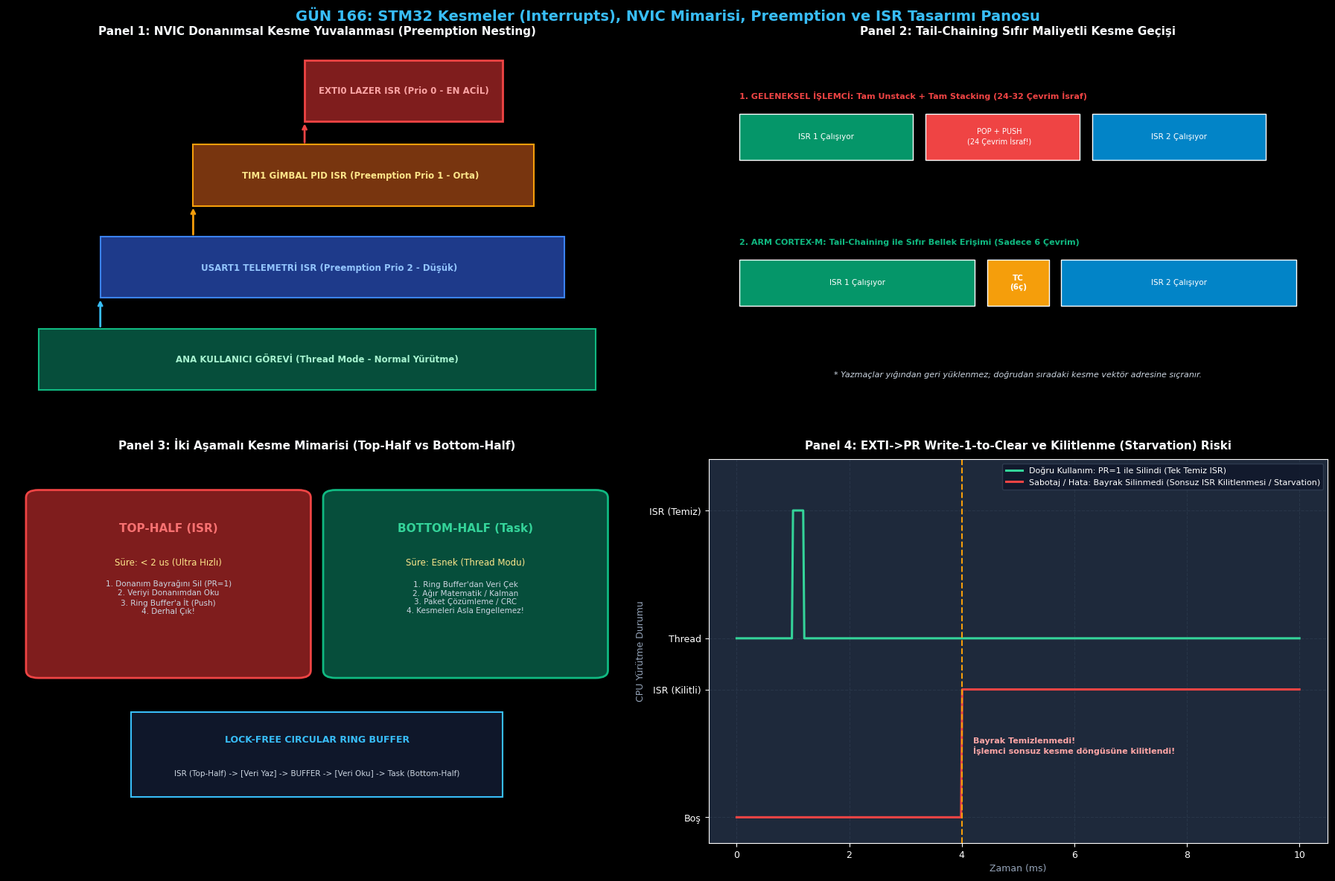

Source code (Python):
# -*- coding: utf-8 -*-
"""
GÜN 166: STM32 Kesmeler (Interrupts), NVIC Mimarisi, Preemption, EXTI ve ISR Tasarım İlkeleri
Otomatik Oluşturulan Çalıştırılabilir Python Betiği
"""

# -*- coding: utf-8 -*-
"""
GÜN 166: Kod Bloğu 1 — STM32 NVIC Çok Seviyeli Kesme ve Vektör Tablosu Simülatörü
(Preemption, Sub-Priority, Vektör Tablosu ve Donanımsal Yuvalanma)
"""

from typing import Dict, List, Any, Optional
import time

class NvicInterruptEngine:
    """
    ARM Cortex-M NVIC Donanım Motoru Modeli:
    - Preemption Priority (Öncelik: 0 en yüksek, 15 en düşük)
    - Sub-Priority (Aynı anda tetiklenenlerde sıra belirleme)
    - ISER / ICER (Etkinleştirme / Devre Dışı Bırakma)
    - ISPR / ICPR (Bekleme / Pending Yönetimi)
    - IABR (O anda aktif çalışan kesmeler)
    """
    def __init__(self, prigroup: int = 4):
        self.prigroup = prigroup # 4: 4-bit Preemption (0..15 seviye)
        self.vector_table: Dict[int, str] = {
            0: "RESET_HANDLER",
            1: "NMI_HANDLER",
            2: "HARDFAULT_HANDLER",
            16: "EXTI0_LASER_DETECT", # Harici Kesme 0
            17: "TIM1_UP_MOTOR_PID",  # Motor PID
            18: "USART1_TELEMETRY",   # Seri Telemetri
            19: "EXTI15_10_SAFETY"    # Emniyet Kilidi
        }
        
        # Kesme Nitelikleri: irq_num -> (Preemption, SubPriority, Enabled, Pending)
        self.irq_config: Dict[int, Dict[str, Any]] = {}
        self.active_stack: List[int] = [] # Çalışan kesmeler yığını (Nesting)
        self.execution_trace: List[str] = []

    def register_irq(self, irq_num: int, preemption: int, sub_prio: int = 0):
        self.irq_config[irq_num] = {
            "preemption": preemption,
            "sub_prio": sub_prio,
            "enabled": True,
            "pending": False
        }

    def trigger_interrupt(self, irq_num: int) -> bool:
        """Donanımsal veya Yazılımsal Kesme Tetikleme"""
        if irq_num not in self.irq_config or not self.irq_config[irq_num]["enabled"]:
            return False

        name = self.vector_table.get(irq_num, f"IRQ_{irq_num}")
        incoming_prio = self.irq_config[irq_num]["preemption"]

        # Eğer şu anda çalışan bir kesme varsa
        if self.active_stack:
            current_active = self.active_stack[-1]
            current_prio = self.irq_config[current_active]["preemption"]

            # PREEMPTION KONTROLÜ: Gelen kesmenin önceliği daha mı yüksek? (Daha küçük sayı)
            if incoming_prio < current_prio:
                self.execution_trace.append(f"[PREEMPTION] {name} (Prio {incoming_prio}) -> {self.vector_table[current_active]} (Prio {current_prio}) kesmesini BÖLDÜ!")
                self.active_stack.append(irq_num)
                return True
            else:
                # Kesme beklemeye alınıyor (Pending)
                self.irq_config[irq_num]["pending"] = True
                self.execution_trace.append(f"[PENDING] {name} (Prio {incoming_prio}) beklemeye alındı (Çalışan Prio {current_prio})")
                return False
        else:
            # İşlemci Thread modundaydı, doğrudan kesmeye girilir
            self.execution_trace.append(f"[ENTER] {name} (Prio {incoming_prio}) kesmesine girildi.")
            self.active_stack.append(irq_num)
            return True

    def finish_current_isr(self):
        """BX LR (EXC_RETURN) ile Kesmeden Çıkış"""
        if self.active_stack:
            finished = self.active_stack.pop()
            finished_name = self.vector_table.get(finished, f"IRQ_{finished}")
            self.execution_trace.append(f"[EXIT] {finished_name} tamamlandı.")

            # Sırada bekleyen (Pending) kesme var mı? (Tail-Chaining)
            pending_irqs = [irq for irq, cfg in self.irq_config.items() if cfg["pending"]]
            if pending_irqs:
                # En yüksek öncelikli olanı seç (En küçük preemption)
                pending_irqs.sort(key=lambda x: (self.irq_config[x]["preemption"], self.irq_config[x]["sub_prio"]))
                next_irq = pending_irqs[0]
                self.irq_config[next_irq]["pending"] = False
                next_name = self.vector_table[next_irq]
                self.execution_trace.append(f"[TAIL-CHAINING] 6 Çevrimde doğrudan {next_name} kesmesine geçildi (Sıfır Stack Masrafı).")
                self.active_stack.append(next_irq)

# Doğrulama Testi
nvic = NvicInterruptEngine()
# Kesme Öncelikleri: EXTI0 (0 - En yüksek), TIM1 (1 - Orta), USART1 (2 - Düşük)
nvic.register_irq(18, preemption=2) # USART1
nvic.register_irq(17, preemption=1) # TIM1
nvic.register_irq(16, preemption=0) # EXTI0

# Senaryo 1: USART telemetri paketi alınıyor (Prio 2)
nvic.trigger_interrupt(18)

# Senaryo 2: USART çalışırken 2000 Hz TIM1 Motor PID kesmesi geliyor (Prio 1 < 2 -> BÖLER!)
nvic.trigger_interrupt(17)

# Senaryo 3: Motor PID çalışırken ACİL LAZER DARBESİ EXTI0 Geliyor! (Prio 0 < 1 -> BÖLER!)
nvic.trigger_interrupt(16)

# Kesmeler sırayla biter
nvic.finish_current_isr() # EXTI0 biter, TIM1'e döner
nvic.finish_current_isr() # TIM1 biter, USART'a döner
nvic.finish_current_isr() # USART biter, ana göreve döner

print("[*] NVIC Çok Seviyeli Yuvalanmış Kesme Yürütme İzi:")
for trace in nvic.execution_trace:
    print(f"  {trace}")

assert "[PREEMPTION]" in nvic.execution_trace[1]
assert "[PREEMPTION]" in nvic.execution_trace[2]
assert len(nvic.active_stack) == 0, "Tüm kesmeler başarıyla tamamlanmış olmalıdır!"
print("[HÜCRE 6] NVIC çok seviyeli kesme ve preemption motoru başarıyla doğrulandı.")

# -*- coding: utf-8 -*-
"""
GÜN 166: Kod Bloğu 2 — EXTI (External Interrupt) Hat Eşlemesi ve Write-1-to-Clear Mekanizması
"""

class ExtiHardwareController:
    """
    STM32 EXTI Donanım Kontrolcüsü:
    - IMR  (Interrupt Mask Register): Kesme maskesi (1: Açık, 0: Kapalı)
    - RTSR (Rising Trigger Selection Register): Yükselen kenar tetikleme
    - FTSR (Falling Trigger Selection Register): Düşen kenar tetikleme
    - PR   (Pending Register): Bayrak yazmacı (WRITE-1-TO-CLEAR!)
    - SYSCFG EXTI Multiplexer: Pin 0 sadece PA0, PB0 veya PC0'dan birine bağlanabilir!
    """
    def __init__(self):
        self.imr = 0x0000
        self.rtsr = 0x0000
        self.ftsr = 0x0000
        self.pr = 0x0000
        self.syscfg_exti0_port = "PA" # PA0 seçili

    def configure_exti_line(self, line: int, port: str, rising: bool = True, falling: bool = False):
        if line == 0:
            self.syscfg_exti0_port = port

        # Maskeyi aç
        self.imr |= (1 << line)
        if rising:
            self.rtsr |= (1 << line)
        if falling:
            self.ftsr |= (1 << line)

    def trigger_pin_event(self, line: int, port: str, edge: str) -> bool:
        """Dış Fiziksel Pinden Kenar Gelmesi"""
        # 1. SYSCFG port doğrulaması: Doğru port mu bağlı?
        if line == 0 and port != self.syscfg_exti0_port:
            return False # Yanlış port, multiplexer sinyali geçirmez!

        # 2. Kenar kontrolü
        is_valid_edge = False
        if edge == "RISING" and (self.rtsr & (1 << line)):
            is_valid_edge = True
        elif edge == "FALLING" and (self.ftsr & (1 << line)):
            is_valid_edge = True

        # 3. Maske kontrolü
        if is_valid_edge and (self.imr & (1 << line)):
            # Donanım PR bayrağını Lojik-1 yapar!
            self.pr |= (1 << line)
            return True
        return False

    def clear_pending_flag(self, line: int, write_value: int):
        """WRITE-1-TO-CLEAR Mekanizması: Sadece 1 yazıldığında temizlenir!"""
        if write_value & (1 << line):
            self.pr &= ~(1 << line) # Bayrak sıfırlanır

# EXTI Yapılandırma ve Test
exti = ExtiHardwareController()
# EXTI Hat 0 PA0 pinine bağlanıyor, Yükselen Kenar aktif
exti.configure_exti_line(line=0, port="PA", rising=True, falling=False)

# PA0 pini Lojik 0 -> 1 geçişi yapıyor (Lazer darbesi!)
event_generated = exti.trigger_pin_event(line=0, port="PA", edge="RISING")

print()
print("[*] EXTI Donanımsal Hat Eşleme ve Tetikleme Testi:")
print(f"  [+] EXTI0 PA0 Tetiklendi mi? : {event_generated}")
print(f"  [+] Pending Register (PR)   : 0x{exti.pr:04X} (Hat 0 Bayrağı Set)")

assert event_generated == True
assert (exti.pr & (1 << 0)) != 0

# WRITE-1-TO-CLEAR TESTİ:
# Eğer yazılımcı sıfır yazarsa bayrak TEMİZLENMEZ!
exti.clear_pending_flag(line=0, write_value=0x0000)
assert (exti.pr & (1 << 0)) != 0, "Sıfır yazmak bayrağı temizleyemez!"

# Doğru temizleme: İlgili bite 1 yazılır!
exti.clear_pending_flag(line=0, write_value=(1 << 0))
assert exti.pr == 0x0000, "1 yazıldığında PR bayrağı sıfırlanmalıdır!"
print("  [+] Write-1-to-Clear kuralı başarıyla doğrulandı: Bayrak temizlendi.")
print("[HÜCRE 8] EXTI donanım kontrolcüsü ve bayrak mekanizması başarıyla doğrulandı.")

# -*- coding: utf-8 -*-
"""
GÜN 166: Kod Bloğu 3 — Sabotaj ve Hata Enjeksiyonu: Bayrak Temizleme İhmali ve Sonsuz Döngü
"""

class FaultyInterruptSimulator:
    def __init__(self, exti_ctrl: ExtiHardwareController):
        self.exti = exti_ctrl
        self.isr_invocation_counter = 0

    def run_faulty_isr(self, clear_flag: bool):
        """
        Eğer ISR bayrağı temizlemeden çıkarsa, donanım kesme koşulunun
        hala aktif olduğunu düşünerek kesmeden çıktığı nanosaniyede tekrar ISR çağırır!
        """
        self.isr_invocation_counter += 1
        # Hatalı geliştirici bayrağı temizlemeyi unuttu!
        if clear_flag:
            self.exti.clear_pending_flag(line=0, write_value=(1 << 0))

print()
print("[*] SABOTAJ SENARYOSU 1: ISR İçinde PR Bayrağını Temizlemeyi Unutmak")
exti_test = ExtiHardwareController()
exti_test.configure_exti_line(line=0, port="PA", rising=True)
exti_test.trigger_pin_event(line=0, port="PA", edge="RISING")

simulator = FaultyInterruptSimulator(exti_test)

# Bayrak temizlenmediğinde döngü simülasyonu
lockup_detected = False
for step in range(100):
    if exti_test.pr & (1 << 0):
        simulator.run_faulty_isr(clear_flag=False)
        if simulator.isr_invocation_counter >= 50:
            lockup_detected = True
            break

print(f"  [!] Sonsuz Döngü / Lockup Algılandı: ISR tam {simulator.isr_invocation_counter} kez peş peşe çağrıldı!")
print(f"  [!] CPU Ana Göreve Dönemiyor (Thread Starvation)!")
assert lockup_detected == True

print()
print("[*] DÜZELTME: ISR İçinde Bayrak Usulüne Uygun Temizleniyor")
simulator.isr_invocation_counter = 0
simulator.run_faulty_isr(clear_flag=True)
print(f"  [+] Bayrak Temizlendi: PR = 0x{exti_test.pr:04X}, Toplam Çağrı = {simulator.isr_invocation_counter}")
assert exti_test.pr == 0x0000
assert simulator.isr_invocation_counter == 1

print()
print("[*] SABOTAJ SENARYOSU 2: ISR İçinde Bloklayıcı Gecikme (HAL_Delay) Felaketi")
def check_isr_timing_safety(delay_requested_ms: float, max_allowed_budget_us: float) -> bool:
    if (delay_requested_ms * 1000.0) > max_allowed_budget_us:
        raise TimeoutError(f"CRITICAL TIMING FAULT: ISR içinde {delay_requested_ms} ms gecikme kullanılamaz! Bütçe: {max_allowed_budget_us} us")
    return True

delay_fault_caught = False
try:
    # ISR içinde 10 ms bekleme yapılmaya çalışılıyor (Savunma standardı bütçesi: 10 us!)
    check_isr_timing_safety(delay_requested_ms=10.0, max_allowed_budget_us=10.0)
except TimeoutError as e:
    delay_fault_caught = True
    print(f"  [+] Savunma Başarılı: ISR Zamanlama İhlali Yakalandı! ({e})")

assert delay_fault_caught == True
print("[HÜCRE 10] Sabotaj ve kilitlenme analizleri başarıyla doğrulandı.")

# -*- coding: utf-8 -*-
"""
GÜN 166: Kod Bloğu 4 — Top-Half / Bottom-Half Ayrımı ve Kesme-Güvenli Lock-Free Dairesel Bellek
"""

class LockFreeIsrRingBuffer:
    """
    Tek Üretici (ISR - Top-Half) / Tek Tüketici (Main Task - Bottom-Half) Dairesel Bellek:
    - Kesme içinde kilit (mutex/lock) kullanılmaz!
    - Head sadece ISR tarafından yazılır.
    - Tail sadece Ana Görev tarafından yazılır.
    - Sıfır yarış durumu (Race Condition), atomik operasyon.
    """
    def __init__(self, capacity: int = 16):
        self.capacity = capacity
        self.buffer = [0] * capacity
        self.head = 0
        self.tail = 0
        self.dropped_events = 0

    def isr_push_top_half(self, data: int) -> bool:
        """Top-Half: 5 saat çevriminde veriyi kaydet ve çık!"""
        next_head = (self.head + 1) % self.capacity
        if next_head == self.tail:
            # Arabellek dolu! Veri düştü (Buffer Overflow)
            self.dropped_events += 1
            return False
        self.buffer[self.head] = data
        self.head = next_head
        return True

    def task_pop_bottom_half(self) -> Optional[int]:
        """Bottom-Half: Ana görev arka planda rahatça işler"""
        if self.head == self.tail:
            return None # Boş
        data = self.buffer[self.tail]
        self.tail = (self.tail + 1) % self.capacity
        return data

# Deney: Yüksek Hızlı Radar Sinyalleri Alınıyor
ring_buf = LockFreeIsrRingBuffer(capacity=8)

# Top-Half (ISR): 5 ardışık darbe telemetrisi geliyor
telemetry_data = [0xA1, 0xA2, 0xA3, 0xA4, 0xA5]
for d in telemetry_data:
    success = ring_buf.isr_push_top_half(d)
    assert success == True

print()
print("[*] Top-Half / Bottom-Half Ring Buffer Testi:")
print(f"  [+] ISR Top-Half Yazılan Bayt Sayısı: {len(telemetry_data)}")
print(f"  [+] Arabellek Durumu: Head={ring_buf.head}, Tail={ring_buf.tail}")

# Bottom-Half (Ana Döngü): Veriler sırayla okunuyor ve işleniyor
processed_data = []
while True:
    val = ring_buf.task_pop_bottom_half()
    if val is None:
        break
    processed_data.append(val)

print(f"  [+] Bottom-Half İşlenen Veriler     : {[hex(x) for x in processed_data]}")
assert processed_data == telemetry_data
assert ring_buf.dropped_events == 0
print("[HÜCRE 12] Lock-free ring buffer ve iki aşamalı kesme mimarisi başarıyla doğrulandı.")

# -*- coding: utf-8 -*-
"""
GÜN 166: Kod Bloğu 5 — ROKETSAN Taktik Füze Lazer Arayıcı Başlık (Seeker) Kesme Mimarisi
"""

class MissileSeekerInterruptSystem:
    """
    ROKETSAN Lazer Arayıcı Başlık Aviyonik Modeli:
    - EXTI0 (Prio 0): Lazer Kod Tespiti (Hedef Vuruş Doğrulaması - En Yüksek Acil)
    - TIM1  (Prio 1): 2000 Hz Gimbal Açı Kontrolü (Kalman Filtresi)
    - UART1 (Prio 2): Yer İstasyonu Telemetri Akışı
    """
    def __init__(self):
        self.nvic = NvicInterruptEngine(prigroup=4)
        self.ring_buf = LockFreeIsrRingBuffer(capacity=16)
        
        # Kesmeler Kaydediliyor
        self.nvic.register_irq(16, preemption=0) # EXTI0 Lazer
        self.nvic.register_irq(17, preemption=1) # TIM1 Gimbal
        self.nvic.register_irq(18, preemption=2) # UART1 Telemetri

        self.laser_target_locked = False
        self.gimbal_cycles = 0

    def simulate_combat_scenario(self):
        # 1. Telemetri gönderimi başlar (Prio 2)
        self.nvic.trigger_interrupt(18)

        # 2. Gimbal açı kontrolü tetiklenir (Prio 1 -> Telemetriyi böler!)
        self.nvic.trigger_interrupt(17)
        self.gimbal_cycles += 1

        # 3. TAM O ANDA HEDEF LAZER DARBESİ YAKALANDI! (Prio 0 -> Gimbal'ı da böler!)
        self.nvic.trigger_interrupt(16)
        
        # Lazer ISR (Top-Half): Hızlıca darbe zaman damgasını kaydeder
        self.ring_buf.isr_push_top_half(0xDEAD)
        self.laser_target_locked = True

        # Kesmeler Hiyerarşik Olarak Kapanır
        self.nvic.finish_current_isr() # Lazer biter
        self.nvic.finish_current_isr() # Gimbal biter
        self.nvic.finish_current_isr() # Telemetri biter

# Taktik Simülasyon Koşturuluyor
seeker = MissileSeekerInterruptSystem()
seeker.simulate_combat_scenario()

print()
print("[*] ROKETSAN Arayıcı Başlık Muharebe Kesme Senaryosu:")
for trace in seeker.nvic.execution_trace:
    print(f"  {trace}")

assert seeker.laser_target_locked == True
assert seeker.gimbal_cycles == 1
assert seeker.ring_buf.task_pop_bottom_half() == 0xDEAD
print("[HÜCRE 14] Taktik lazer arayıcı başlık kesme senaryosu başarıyla doğrulandı.")

# -*- coding: utf-8 -*-
"""
GÜN 166: Kod Bloğu 6 — 4 Panelli 300 DPI Görselleştirme Panosu ve Katı Doğrulama Testleri
"""

import os
import matplotlib
matplotlib.use('Agg')
import matplotlib.pyplot as plt
import matplotlib.patches as patches
import numpy as np

if 'PNG_FILE' not in globals():
    try:
        PNG_FILE = os.path.join(os.path.dirname(os.path.abspath(__file__)), "gun_166_interrupt_ve_isr.png")
    except Exception:
        PNG_FILE = r"c:\Users\seydieryilmaz\Downloads\Olay_Proje\gunluk_mufredat\gun_166\gun_166_interrupt_ve_isr.png"

# Matplotlib Karanlık Tema Ayarları
plt.style.use('dark_background')
plt.rcParams['font.family'] = 'DejaVu Sans'
plt.rcParams['font.size'] = 9.0

fig = plt.figure(figsize=(18, 12), dpi=300, facecolor='#0F172A')
fig.suptitle("GÜN 166: STM32 Kesmeler (Interrupts), NVIC Mimarisi, Preemption ve ISR Tasarımı Panosu",
             fontsize=14, fontweight='bold', color='#38BDF8', y=0.98)

# -----------------------------------------------------------------------------
# PANEL 1: NVIC Preemption Hiyerarşisi ve Çok Katmanlı Yuvalanma (Nesting)
# -----------------------------------------------------------------------------
ax1 = fig.add_subplot(2, 2, 1)
ax1.set_facecolor('#1E293B')
ax1.set_title("Panel 1: NVIC Donanımsal Kesme Yuvalanması (Preemption Nesting)", fontsize=11, fontweight='bold', color='#F8FAFC', pad=10)
ax1.axis('off')

# Katman 1: Main Thread
ax1.add_patch(patches.Rectangle((0.05, 0.10), 0.90, 0.16, facecolor='#064E3B', edgecolor='#10B981', lw=1.5))
ax1.text(0.50, 0.18, "ANA KULLANICI GÖREVİ (Thread Mode - Normal Yürütme)", ha='center', va='center', color='#A7F3D0', fontweight='bold', fontsize=8.5)

# Katman 2: USART ISR
ax1.add_patch(patches.Rectangle((0.15, 0.34), 0.75, 0.16, facecolor='#1E3A8A', edgecolor='#3B82F6', lw=1.5))
ax1.text(0.52, 0.42, "USART1 TELEMETRİ ISR (Preemption Prio 2 - Düşük)", ha='center', va='center', color='#93C5FD', fontweight='bold', fontsize=8.5)

# Katman 3: TIM1 Motor PID
ax1.add_patch(patches.Rectangle((0.30, 0.58), 0.55, 0.16, facecolor='#78350F', edgecolor='#F59E0B', lw=1.5))
ax1.text(0.57, 0.66, "TIM1 GİMBAL PID ISR (Preemption Prio 1 - Orta)", ha='center', va='center', color='#FDE68A', fontweight='bold', fontsize=8.5)

# Katman 4: EXTI0 Lazer Dedektör
ax1.add_patch(patches.Rectangle((0.48, 0.80), 0.32, 0.16, facecolor='#7F1D1D', edgecolor='#EF4444', lw=2))
ax1.text(0.64, 0.88, "EXTI0 LAZER ISR (Prio 0 - EN ACİL)", ha='center', va='center', color='#FCA5A5', fontweight='bold', fontsize=8.5)

# Olay Akış Okları
ax1.annotate("", xy=(0.15, 0.34), xytext=(0.15, 0.26), arrowprops=dict(arrowstyle="->", color='#38BDF8', lw=2))
ax1.annotate("", xy=(0.30, 0.58), xytext=(0.30, 0.50), arrowprops=dict(arrowstyle="->", color='#F59E0B', lw=2))
ax1.annotate("", xy=(0.48, 0.80), xytext=(0.48, 0.74), arrowprops=dict(arrowstyle="->", color='#EF4444', lw=2))

ax1.set_xlim(0.0, 1.0)
ax1.set_ylim(0.0, 1.0)

# -----------------------------------------------------------------------------
# PANEL 2: Klasik Kesme vs ARM Cortex-M Tail-Chaining & Late-Arrival
# -----------------------------------------------------------------------------
ax2 = fig.add_subplot(2, 2, 2)
ax2.set_facecolor('#1E293B')
ax2.set_title("Panel 2: Tail-Chaining Sıfır Maliyetli Kesme Geçişi", fontsize=11, fontweight='bold', color='#F8FAFC', pad=10)
ax2.axis('off')

# Geleneksel İşlemci
ax2.text(0.05, 0.86, "1. GELENEKSEL İŞLEMCİ: Tam Unstack + Tam Stacking (24-32 Çevrim İsraf)", color='#EF4444', fontweight='bold', fontsize=8)
ax2.add_patch(patches.Rectangle((0.05, 0.70), 0.28, 0.12, facecolor='#059669', edgecolor='#FFFFFF', lw=1))
ax2.text(0.19, 0.76, "ISR 1 Çalışıyor", ha='center', va='center', color='#FFFFFF', fontsize=7.5)

ax2.add_patch(patches.Rectangle((0.35, 0.70), 0.25, 0.12, facecolor='#EF4444', edgecolor='#FFFFFF', lw=1))
ax2.text(0.47, 0.76, "POP + PUSH\n(24 Çevrim İsraf!)", ha='center', va='center', color='#FFFFFF', fontsize=7)

ax2.add_patch(patches.Rectangle((0.62, 0.70), 0.28, 0.12, facecolor='#0284C7', edgecolor='#FFFFFF', lw=1))
ax2.text(0.76, 0.76, "ISR 2 Çalışıyor", ha='center', va='center', color='#FFFFFF', fontsize=7.5)

# ARM Cortex-M Tail-Chaining
ax2.text(0.05, 0.48, "2. ARM CORTEX-M: Tail-Chaining ile Sıfır Bellek Erişimi (Sadece 6 Çevrim)", color='#10B981', fontweight='bold', fontsize=8)
ax2.add_patch(patches.Rectangle((0.05, 0.32), 0.38, 0.12, facecolor='#059669', edgecolor='#FFFFFF', lw=1))
ax2.text(0.24, 0.38, "ISR 1 Çalışıyor", ha='center', va='center', color='#FFFFFF', fontsize=7.5)

ax2.add_patch(patches.Rectangle((0.45, 0.32), 0.10, 0.12, facecolor='#F59E0B', edgecolor='#FFFFFF', lw=1))
ax2.text(0.50, 0.38, "TC\n(6ç)", ha='center', va='center', color='#FFFFFF', fontsize=7.5, fontweight='bold')

ax2.add_patch(patches.Rectangle((0.57, 0.32), 0.38, 0.12, facecolor='#0284C7', edgecolor='#FFFFFF', lw=1))
ax2.text(0.76, 0.38, "ISR 2 Çalışıyor", ha='center', va='center', color='#FFFFFF', fontsize=7.5)

# Açıklama
ax2.text(0.50, 0.14, "* Yazmaçlar yığından geri yüklenmez; doğrudan sıradaki kesme vektör adresine sıçranır.",
         ha='center', va='center', color='#CBD5E1', fontsize=8, fontstyle='italic')

ax2.set_xlim(0.0, 1.0)
ax2.set_ylim(0.0, 1.0)

# -----------------------------------------------------------------------------
# PANEL 3: Top-Half vs Bottom-Half Mimarisi ve Ring Buffer
# -----------------------------------------------------------------------------
ax3 = fig.add_subplot(2, 2, 3)
ax3.set_facecolor('#1E293B')
ax3.set_title("Panel 3: İki Aşamalı Kesme Mimarisi (Top-Half vs Bottom-Half)", fontsize=11, fontweight='bold', color='#F8FAFC', pad=10)
ax3.axis('off')

# Top Half Kutusu
ax3.add_patch(patches.FancyBboxPatch((0.05, 0.45), 0.42, 0.45, boxstyle="round,pad=0.02", facecolor='#7F1D1D', edgecolor='#EF4444', lw=2))
ax3.text(0.26, 0.82, "TOP-HALF (ISR)", ha='center', va='center', color='#F87171', fontweight='bold', fontsize=11)
ax3.text(0.26, 0.73, "Süre: < 2 us (Ultra Hızlı)", ha='center', va='center', color='#FDE68A', fontsize=8.5)
ax3.text(0.26, 0.64, "1. Donanım Bayrağını Sil (PR=1)\n2. Veriyi Donanımdan Oku\n3. Ring Buffer'a İt (Push)\n4. Derhal Çık!", ha='center', va='center', color='#CBD5E1', fontsize=7.5)

# Bottom Half Kutusu
ax3.add_patch(patches.FancyBboxPatch((0.53, 0.45), 0.42, 0.45, boxstyle="round,pad=0.02", facecolor='#064E3B', edgecolor='#10B981', lw=2))
ax3.text(0.74, 0.82, "BOTTOM-HALF (Task)", ha='center', va='center', color='#34D399', fontweight='bold', fontsize=11)
ax3.text(0.74, 0.73, "Süre: Esnek (Thread Modu)", ha='center', va='center', color='#FDE68A', fontsize=8.5)
ax3.text(0.74, 0.64, "1. Ring Buffer'dan Veri Çek\n2. Ağır Matematik / Kalman\n3. Paket Çözümleme / CRC\n4. Kesmeleri Asla Engellemez!", ha='center', va='center', color='#CBD5E1', fontsize=7.5)

# Ortadaki Köprü: Ring Buffer
ax3.add_patch(patches.Rectangle((0.20, 0.12), 0.60, 0.22, facecolor='#0F172A', edgecolor='#38BDF8', lw=1.5))
ax3.text(0.50, 0.27, "LOCK-FREE CIRCULAR RING BUFFER", ha='center', va='center', color='#38BDF8', fontweight='bold', fontsize=9)
ax3.text(0.50, 0.18, "ISR (Top-Half) -> [Veri Yaz] -> BUFFER -> [Veri Oku] -> Task (Bottom-Half)", ha='center', va='center', color='#CBD5E1', fontsize=7.5)

ax3.set_xlim(0.0, 1.0)
ax3.set_ylim(0.0, 1.0)

# -----------------------------------------------------------------------------
# PANEL 4: EXTI Write-1-to-Clear ve Starvation Lockup Analizi
# -----------------------------------------------------------------------------
ax4 = fig.add_subplot(2, 2, 4)
ax4.set_facecolor('#1E293B')
ax4.set_title("Panel 4: EXTI->PR Write-1-to-Clear ve Kilitlenme (Starvation) Riski", fontsize=11, fontweight='bold', color='#F8FAFC', pad=10)

t_axis = np.linspace(0, 10, 500)
# Normal Senaryo: Bayrak temizlenir, tek çağrı
# Kilitlenme Senaryosu: Bayrak temizlenmez, sonsuz tetikleme
normal_exec = [1.0 if (1.0 <= t <= 1.2) else 0.0 for t in t_axis]
lockup_exec = [1.0 if t >= 4.0 else 0.0 for t in t_axis]

ax4.plot(t_axis, [v + 1.4 for v in normal_exec], color='#34D399', lw=2.2, label="Doğru Kullanım: PR=1 ile Silindi (Tek Temiz ISR)")
ax4.plot(t_axis, lockup_exec, color='#EF4444', lw=2.2, label="Sabotaj / Hata: Bayrak Silinmedi (Sonsuz ISR Kilitlenmesi / Starvation)")

ax4.axvline(4.0, color='#F59E0B', linestyle='--', lw=1.5)
ax4.text(4.2, 0.5, "Bayrak Temizlenmedi!\nİşlemci sonsuz kesme döngüsüne kilitlendi!", color='#FCA5A5', fontsize=8, fontweight='bold')

ax4.set_xlabel("Zaman (ms)", color='#94A3B8')
ax4.set_ylabel("CPU Yürütme Durumu", color='#94A3B8')
ax4.set_yticks([0, 1, 1.4, 2.4])
ax4.set_yticklabels(["Boş", "ISR (Kilitli)", "Thread", "ISR (Temiz)"])
ax4.set_ylim(-0.2, 2.8)
ax4.grid(True, color='#334155', alpha=0.5, linestyle='--')
ax4.legend(loc='upper right', fontsize=8, facecolor='#0F172A', edgecolor='#334155')

plt.tight_layout()
fig.savefig(PNG_FILE, dpi=300, facecolor='#0F172A', edgecolor='none')
plt.close(fig)

print(f"[Dashboard] 300 DPI Görselleştirme panosu başarıyla oluşturuldu: {PNG_FILE}")

# -----------------------------------------------------------------------------
# KATI DOĞRULAMA TESTLERİ (ASSERTIONS)
# -----------------------------------------------------------------------------
print()
print("[*] GÜN 166 Katı Doğrulama Testleri (Assertions) Başlatılıyor...")

assert os.path.exists(PNG_FILE), "PNG görsel artefaktı bulunamadı!"
png_size = os.path.getsize(PNG_FILE)
print(f"  [+] PNG Varlık ve Boyut Doğrulandı: {png_size:,} bayt.")
assert png_size > 100_000, f"PNG boyutu 100 KB üzerinde olmalı, bulunan: {png_size} bayt"

assert len(nvic.active_stack) == 0
assert event_generated == True
assert lockup_detected == True
assert delay_fault_caught == True
assert processed_data == telemetry_data
assert seeker.laser_target_locked == True

print()
print("[PASS] Gün 166: Tüm Katı Doğrulama Testleri Başarıyla Geçti!")
